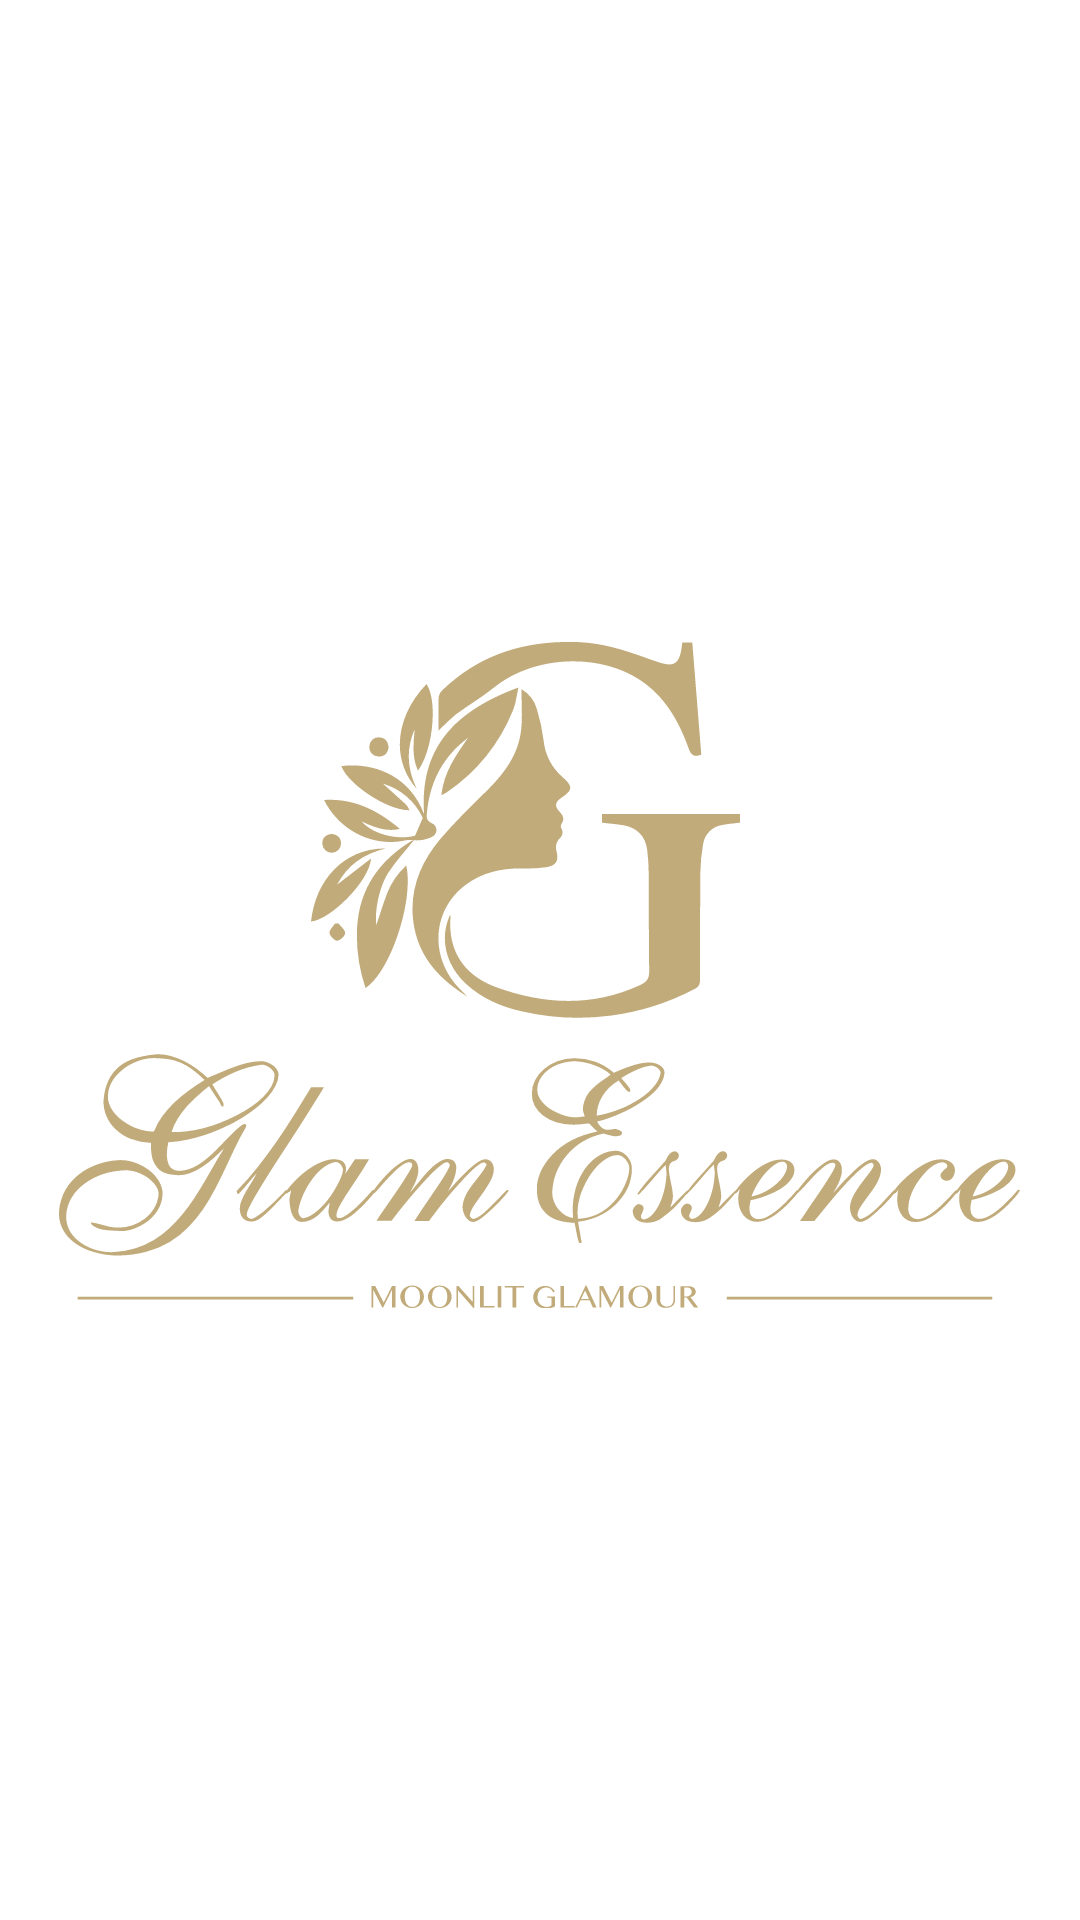

Layout XML and referenced resources for this Android screen:
<!-- AndroidManifest.xml: activity theme Theme.GlamEssence.Launch -->
<!-- res/layout/activity_splash.xml -->
<?xml version="1.0" encoding="utf-8"?>
<RelativeLayout xmlns:android="http://schemas.android.com/apk/res/android"
    android:id="@+id/main"
    android:layout_width="match_parent"
    android:layout_height="match_parent"
    android:background="#FFFFFF"
    android:gravity="center">

    <LinearLayout
        android:id="@+id/splashContainer"
        android:layout_width="match_parent"
        android:layout_height="match_parent"
        android:layout_centerInParent="true"
        android:orientation="vertical"
        android:gravity="center">

        <ImageView
            android:id="@+id/logo"
            android:layout_width="wrap_content"
            android:layout_height="wrap_content"
            android:layout_marginTop="25dp"
            android:layout_marginBottom="15dp"
            android:contentDescription="App Icon"
            android:src="@drawable/splash" />


    </LinearLayout>

</RelativeLayout>
<!-- resources referenced by this layout -->
<resources>
  <!-- drawable splash: vector/xml drawable (drawable, 38876 chars, omitted) -->
  <style name="Theme.GlamEssence.Launch" parent="Theme.Material3.DayNight.NoActionBar">
          <item name="android:windowBackground">@color/white</item>
          <item name="android:statusBarColor">@android:color/white</item>
          <item name="android:navigationBarColor">@android:color/white</item>
          <item name="android:windowLightStatusBar">true</item>
      </style>
  <color name="white">#FFFFFFFF</color>
</resources>
